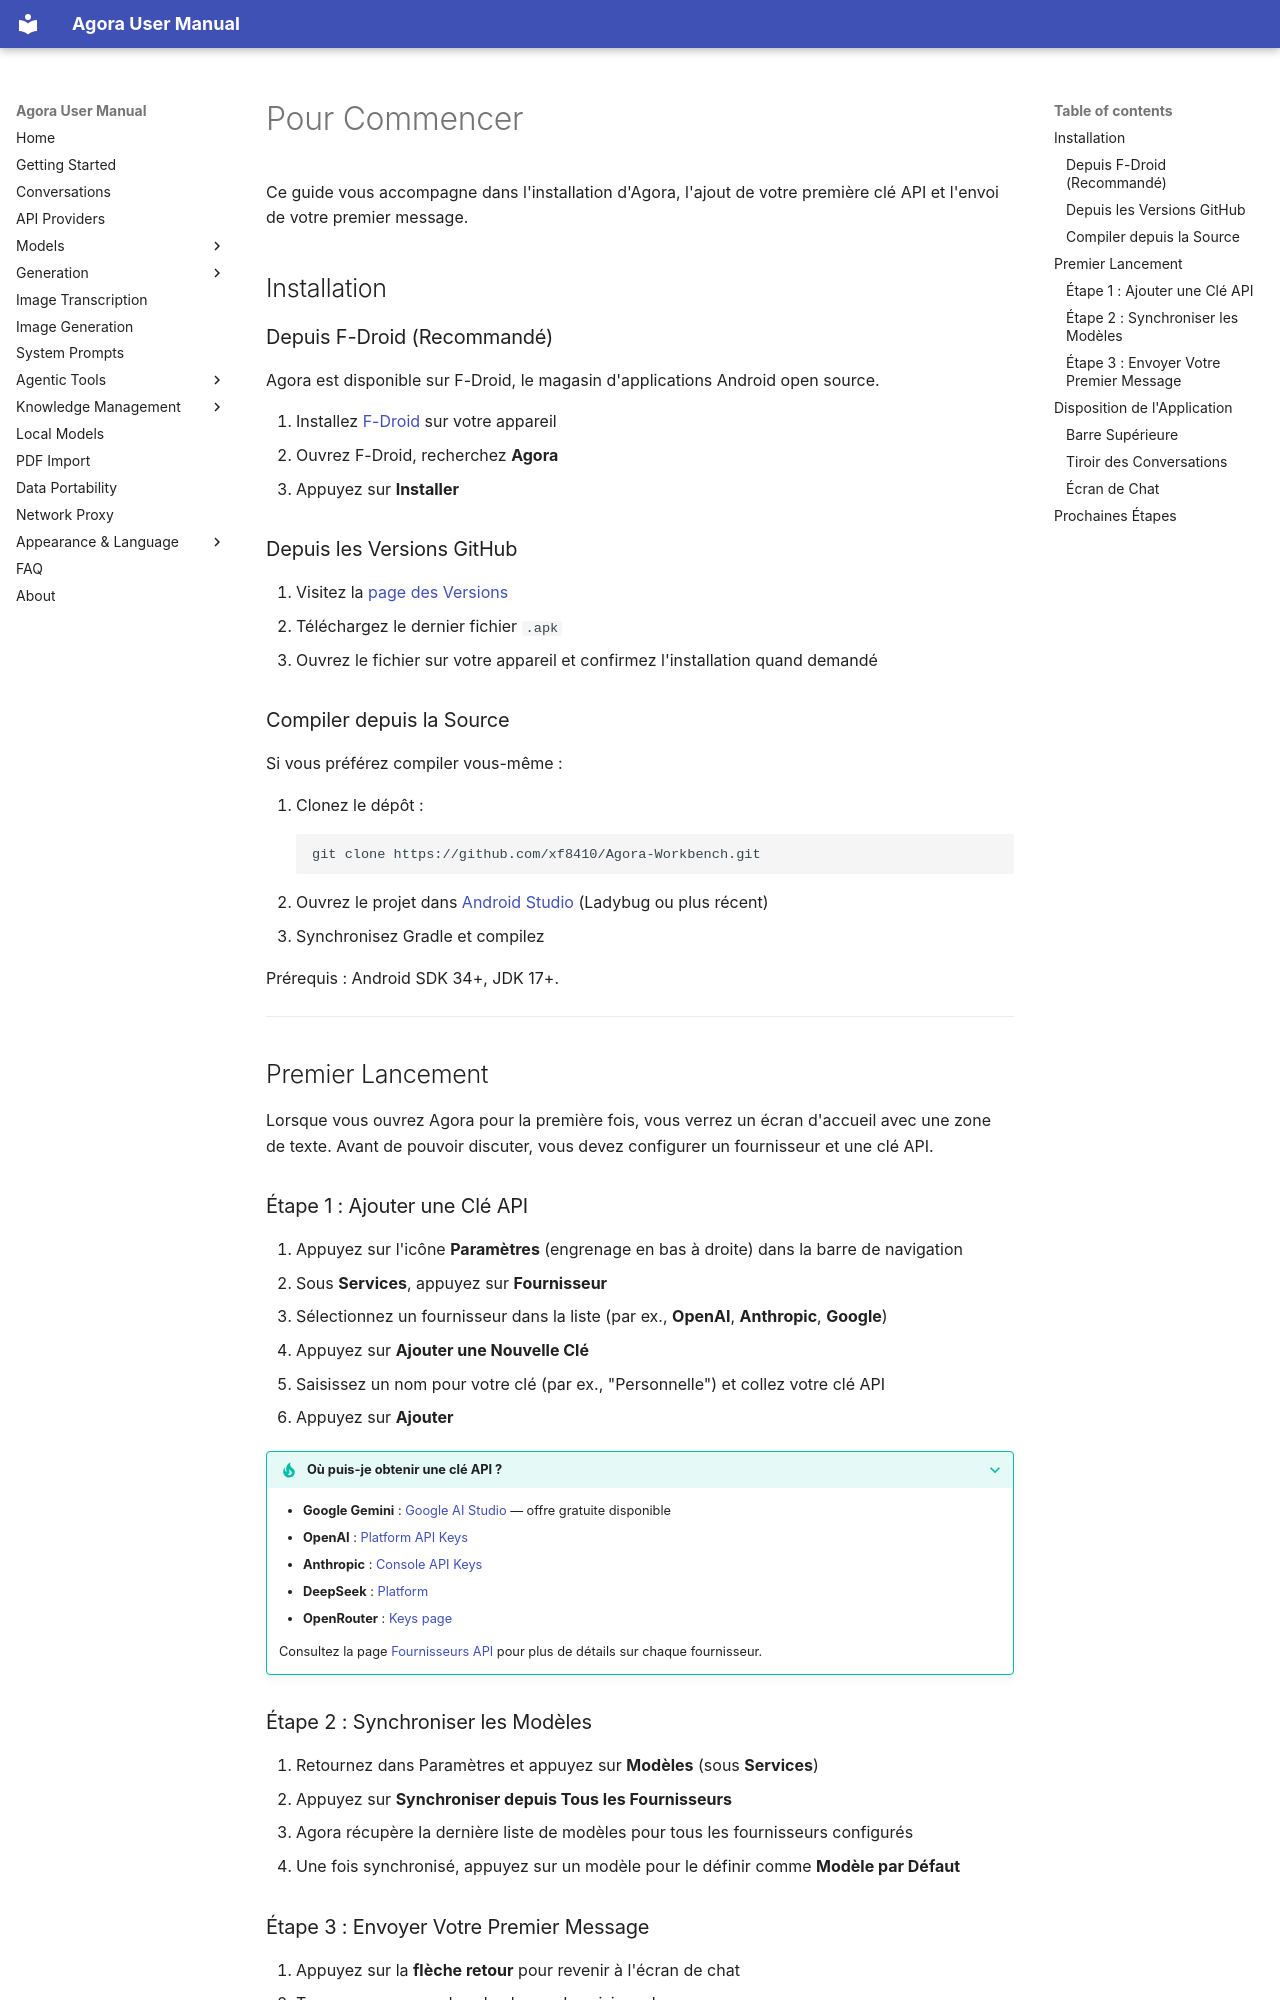

repository: xf8410/Agora-Workbench · page: fr/getting-started/index.html · generator: mkdocs

# Pour Commencer

Ce guide vous accompagne dans l'installation d'Agora, l'ajout de votre première clé API et l'envoi de votre premier message.

## Installation

### Depuis F-Droid (Recommandé)

Agora est disponible sur F-Droid, le magasin d'applications Android open source.

1. Installez [F-Droid](https://f-droid.org/) sur votre appareil
2. Ouvrez F-Droid, recherchez **Agora**
3. Appuyez sur **Installer**

### Depuis les Versions GitHub

1. Visitez la [page des Versions](https://github.com/xf8410/Agora-Workbench/releases)
2. Téléchargez le dernier fichier `.apk`
3. Ouvrez le fichier sur votre appareil et confirmez l'installation quand demandé

### Compiler depuis la Source

Si vous préférez compiler vous-même :

1. Clonez le dépôt :
   ```
   git clone https://github.com/xf8410/Agora-Workbench.git
   ```
2. Ouvrez le projet dans [Android Studio](https://developer.android.com/studio) (Ladybug ou plus récent)
3. Synchronisez Gradle et compilez

Prérequis : Android SDK 34+, JDK 17+.

---

## Premier Lancement

Lorsque vous ouvrez Agora pour la première fois, vous verrez un écran d'accueil avec une zone de texte. Avant de pouvoir discuter, vous devez configurer un fournisseur et une clé API.

### Étape 1 : Ajouter une Clé API

1. Appuyez sur l'icône **Paramètres** (engrenage en bas à droite) dans la barre de navigation
2. Sous **Services**, appuyez sur **Fournisseur**
3. Sélectionnez un fournisseur dans la liste (par ex., **OpenAI**, **Anthropic**, **Google**)
4. Appuyez sur **Ajouter une Nouvelle Clé**
5. Saisissez un nom pour votre clé (par ex., "Personnelle") et collez votre clé API
6. Appuyez sur **Ajouter**

??? tip "Où puis-je obtenir une clé API ?"
    - **Google Gemini** : [Google AI Studio](https://aistudio.google.com/apikey) — offre gratuite disponible
    - **OpenAI** : [Platform API Keys](https://platform.openai.com/api-keys)
    - **Anthropic** : [Console API Keys](https://console.anthropic.com/)
    - **DeepSeek** : [Platform](https://platform.deepseek.com/)
    - **OpenRouter** : [Keys page](https://openrouter.ai/keys)

    Consultez la page [Fournisseurs API](provider.md) pour plus de détails sur chaque fournisseur.

### Étape 2 : Synchroniser les Modèles

1. Retournez dans Paramètres et appuyez sur **Modèles** (sous **Services**)
2. Appuyez sur **Synchroniser depuis Tous les Fournisseurs**
3. Agora récupère la dernière liste de modèles pour tous les fournisseurs configurés
4. Une fois synchronisé, appuyez sur un modèle pour le définir comme **Modèle par Défaut**
